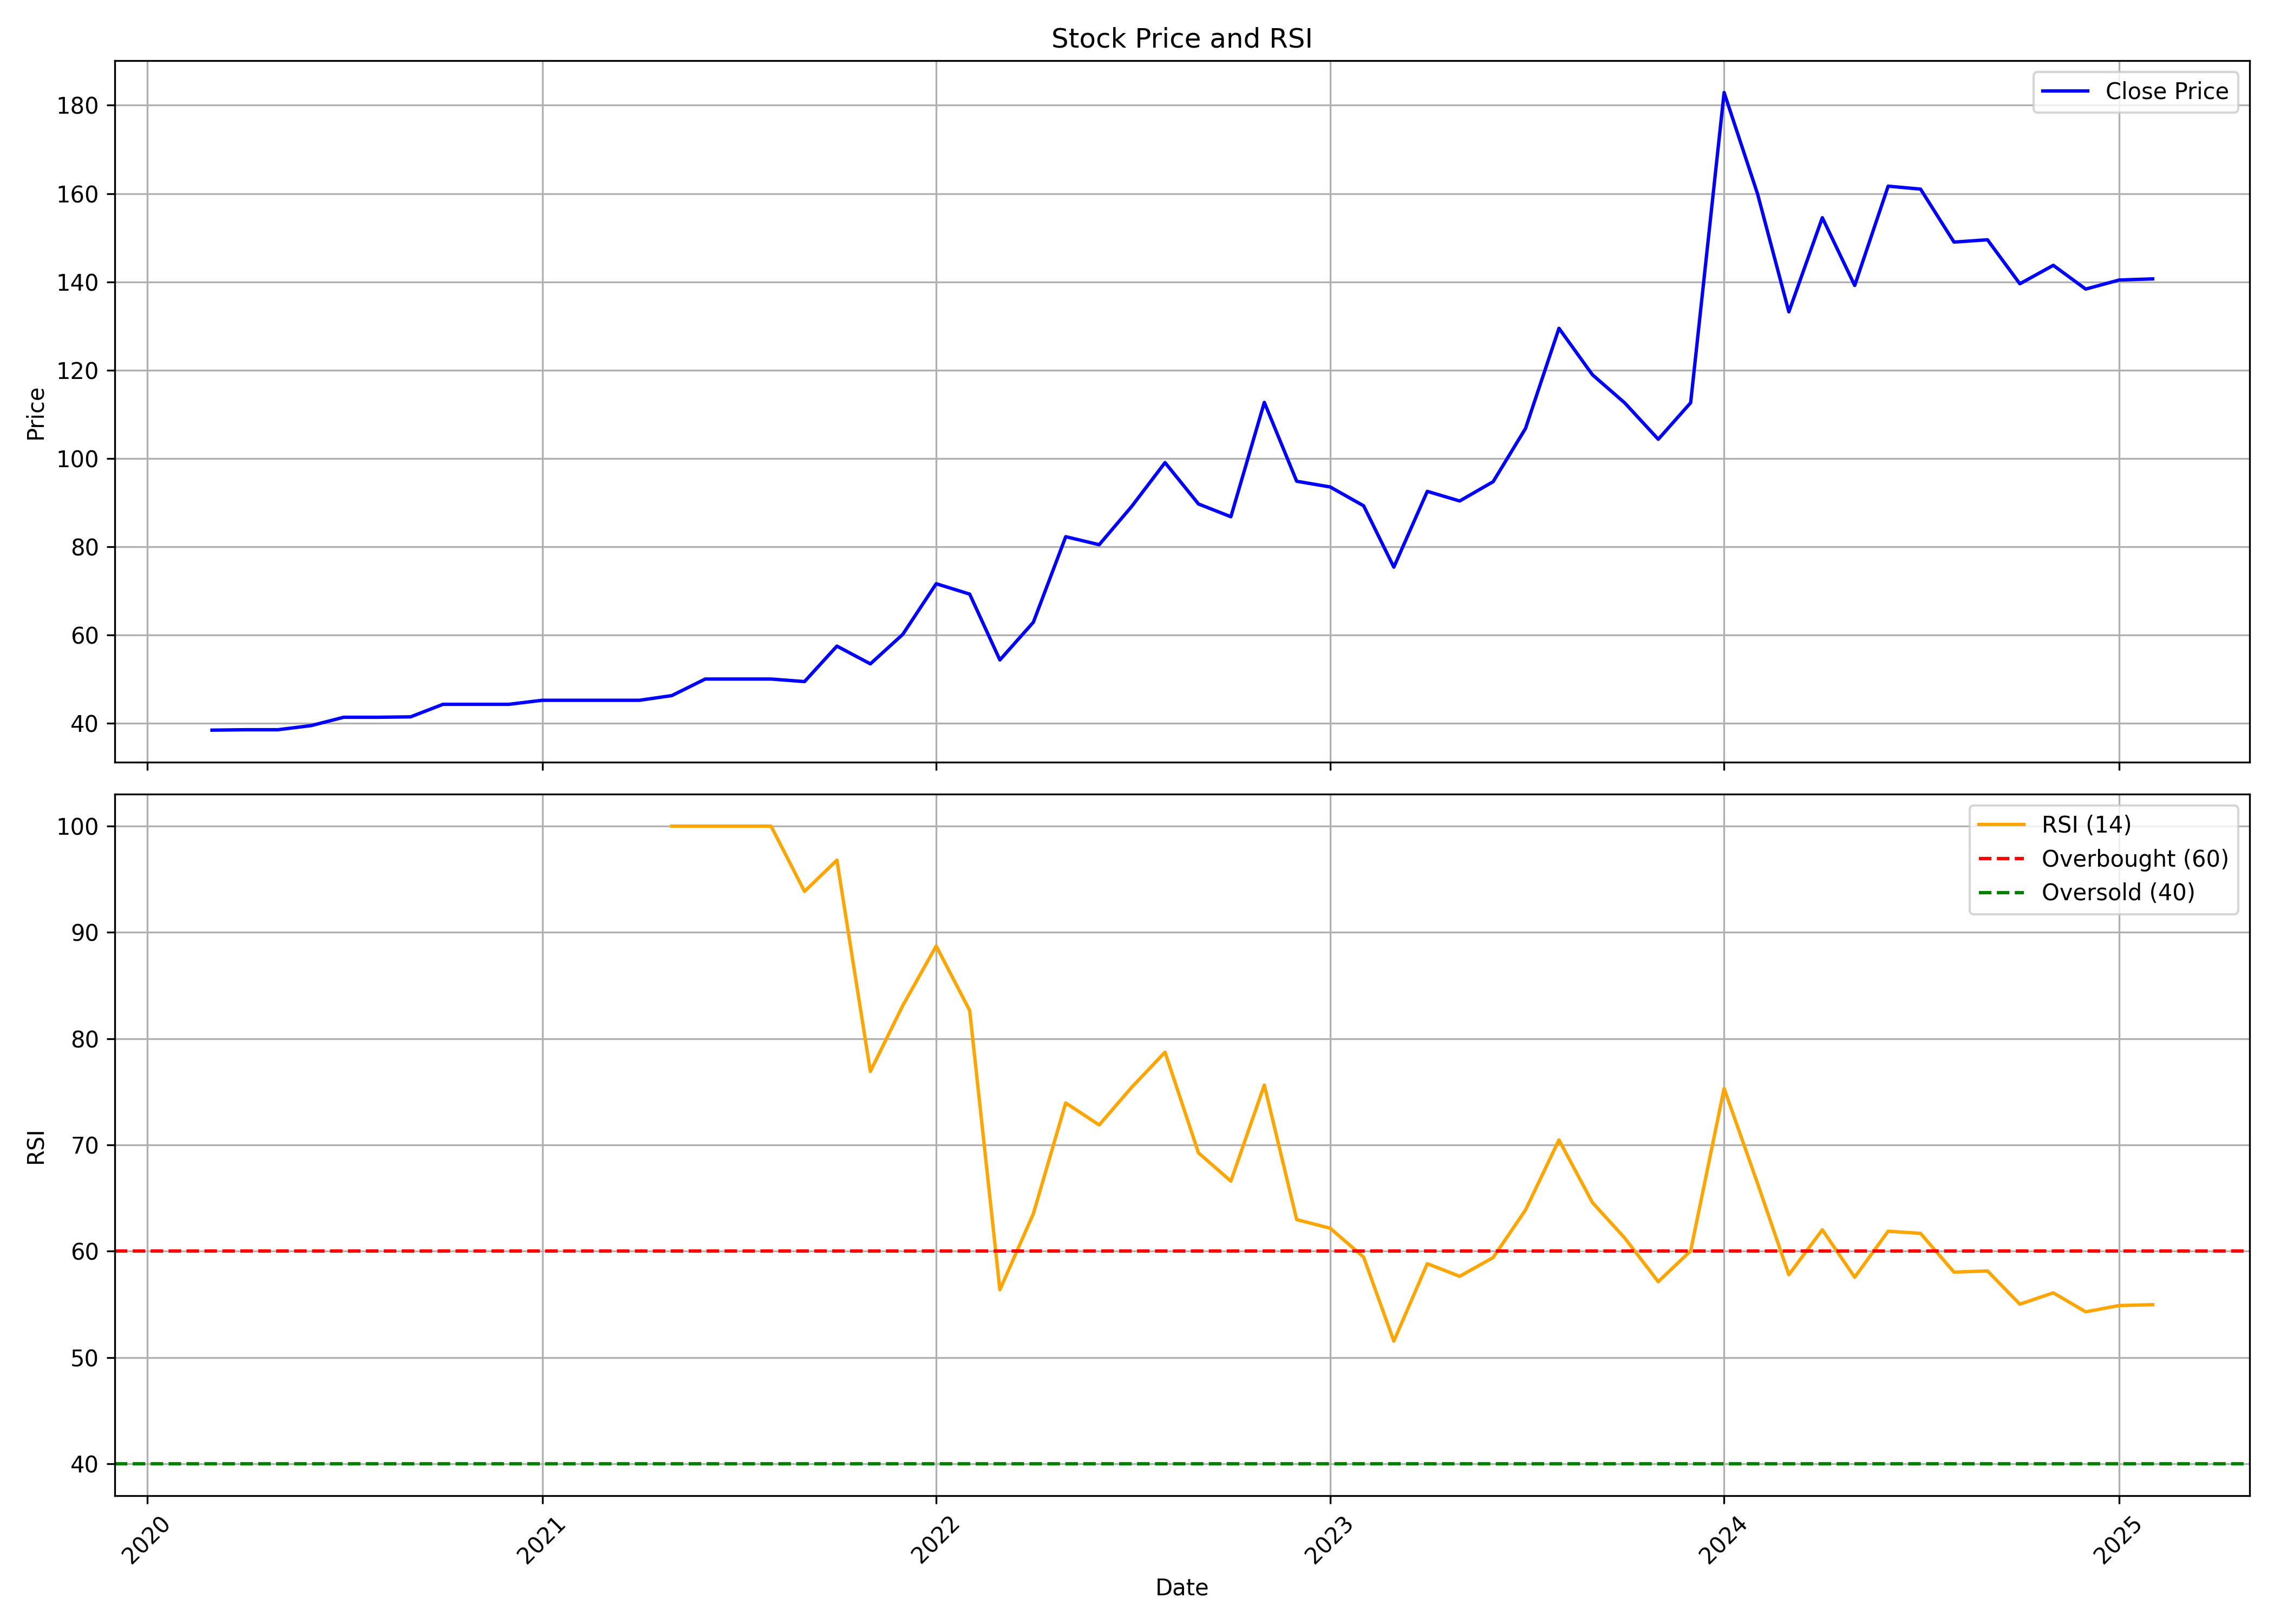

The table this chart was drawn from, first rows:
, date, symbol, open, high, low, close, volume, rsi
0, 2020-03-01, HPIL, 38.57, 38.76, 38.47, 38.47, 180000, 
1, 2020-04-01, HPIL, 38.47, 38.57, 37.82, 38.57, 48000, 
2, 2020-05-01, HPIL, 38.57, 38.57, 38.57, 38.57, 0, 
3, 2020-06-01, HPIL, 38.57, 39.98, 38.57, 39.51, 12000, 
4, 2020-07-01, HPIL, 39.98, 41.39, 39.98, 41.39, 9000, 
5, 2020-08-01, HPIL, 41.39, 41.39, 41.39, 41.39, 0, 
6, 2020-09-01, HPIL, 41.39, 41.48, 41.39, 41.48, 9000, 
7, 2020-10-01, HPIL, 42.45, 44.32, 42.45, 44.32, 9000, 
8, 2020-11-01, HPIL, 44.32, 44.32, 44.32, 44.32, 6000, 
9, 2020-12-01, HPIL, 44.32, 44.32, 44.32, 44.32, 3000, 
10, 2021-01-01, HPIL, 44.32, 45.24, 44.32, 45.24, 3000, 
11, 2021-02-01, HPIL, 45.24, 45.24, 45.24, 45.24, 18000, 
12, 2021-03-01, HPIL, 45.24, 45.24, 45.24, 45.24, 114000, 
13, 2021-04-01, HPIL, 45.24, 45.24, 45.24, 45.24, 0, 
14, 2021-05-01, HPIL, 45.24, 46.3, 45.14, 46.3, 141000, 100.0
15, 2021-06-01, HPIL, 46.3, 50.05, 43.7, 50.05, 75000, 100.0
16, 2021-07-01, HPIL, 50.05, 50.05, 50.05, 50.05, 0, 100.0
17, 2021-08-01, HPIL, 50.05, 50.05, 50.05, 50.05, 3000, 100.0
18, 2021-09-01, HPIL, 50.05, 50.05, 49.47, 49.47, 36000, 93.86
19, 2021-10-01, HPIL, 50.44, 92.15, 44.65, 57.51, 192000, 96.8
20, 2021-11-01, HPIL, 60.21, 62.02, 53.29, 53.49, 93000, 76.92
21, 2021-12-01, HPIL, 51.62, 60.16, 47.55, 60.16, 318000, 83.11
22, 2022-01-01, HPIL, 63.15, 71.74, 61.04, 71.64, 234000, 88.72
23, 2022-02-01, HPIL, 71.64, 76.5, 62.71, 69.29, 267000, 82.66
24, 2022-03-01, HPIL, 69.29, 71.94, 54.37, 54.37, 114000, 56.37
25, 2022-04-01, HPIL, 54.37, 62.91, 54.37, 62.91, 81000, 63.52
26, 2022-05-01, HPIL, 62.91, 82.29, 62.91, 82.29, 108000, 73.96
27, 2022-06-01, HPIL, 78.81, 92.1, 74.59, 80.47, 231000, 71.88
28, 2022-07-01, HPIL, 80.47, 97.89, 78.51, 89.11, 168000, 75.42
29, 2022-08-01, HPIL, 90.73, 102, 84.69, 99.07, 84000, 78.73
30, 2022-09-01, HPIL, 94.16, 94.36, 81.55, 89.7, 204000, 69.26
31, 2022-10-01, HPIL, 94.74, 94.74, 82.78, 86.8, 117000, 66.6
32, 2022-11-01, HPIL, 86.8, 113.7, 86.8, 112.7, 171226, 75.63
33, 2022-12-01, HPIL, 115.4, 116.6, 85.02, 94.84, 82768, 62.98
34, 2023-01-01, HPIL, 99.16, 109.9, 91.37, 93.55, 96637, 62.17
35, 2023-02-01, HPIL, 94.25, 102.9, 82.04, 89.29, 87708, 59.45
36, 2023-03-01, HPIL, 88.34, 89.29, 72.56, 75.39, 23465, 51.54
37, 2023-04-01, HPIL, 75.39, 95.79, 71.87, 92.56, 36623, 58.83
38, 2023-05-01, HPIL, 92.56, 97.18, 83.28, 90.38, 64654, 57.64
39, 2023-06-01, HPIL, 94.1, 111.6, 87.3, 94.74, 206630, 59.41
40, 2023-07-01, HPIL, 98.27, 108.6, 92.31, 106.8, 203966, 63.88
41, 2023-08-01, HPIL, 108.9, 142.9, 92.31, 129.5, 784200, 70.47
42, 2023-09-01, HPIL, 130.5, 145.6, 118, 119, 121213, 64.58
43, 2023-10-01, HPIL, 119.5, 126.6, 107.8, 112.6, 23868, 61.24
44, 2023-11-01, HPIL, 113.4, 113.6, 96.78, 104.4, 42443, 57.13
45, 2023-12-01, HPIL, 103.1, 128.3, 101.7, 112.6, 38617, 60.04
46, 2024-01-01, HPIL, 113.7, 209.9, 111.7, 182.9, 401781, 75.32
47, 2024-02-01, HPIL, 185.4, 186.1, 140, 159.9, 109907, 66.38
48, 2024-03-01, HPIL, 160.4, 168.1, 119.8, 133.2, 20793, 57.79
49, 2024-04-01, HPIL, 134.6, 168.1, 134.6, 154.5, 80348, 62.02
50, 2024-05-01, HPIL, 154.5, 159.4, 134.6, 139.2, 51157, 57.55
51, 2024-06-01, HPIL, 139.2, 196.2, 133.6, 161.7, 364314, 61.88
52, 2024-07-01, HPIL, 162.8, 198.3, 149.6, 161, 368786, 61.68
53, 2024-08-01, HPIL, 164.6, 166.4, 141.6, 149, 82652, 58.03
54, 2024-09-01, HPIL, 151.5, 163.5, 142, 149.5, 56041, 58.15
55, 2024-10-01, HPIL, 145.6, 160.0, 135.4, 139.6, 161248, 55.02
56, 2024-11-01, HPIL, 153.0, 153.0, 132.0, 143.8, 31020, 56.09
57, 2024-12-01, HPIL, 146.0, 193.0, 135, 138.4, 1404760, 54.3
58, 2025-01-01, HPIL, 140.0, 166, 131.2, 140.4, 768922, 54.89
59, 2025-02-01, HPIL, 141.4, 147.9, 135.8, 140.7, 16265, 54.97
